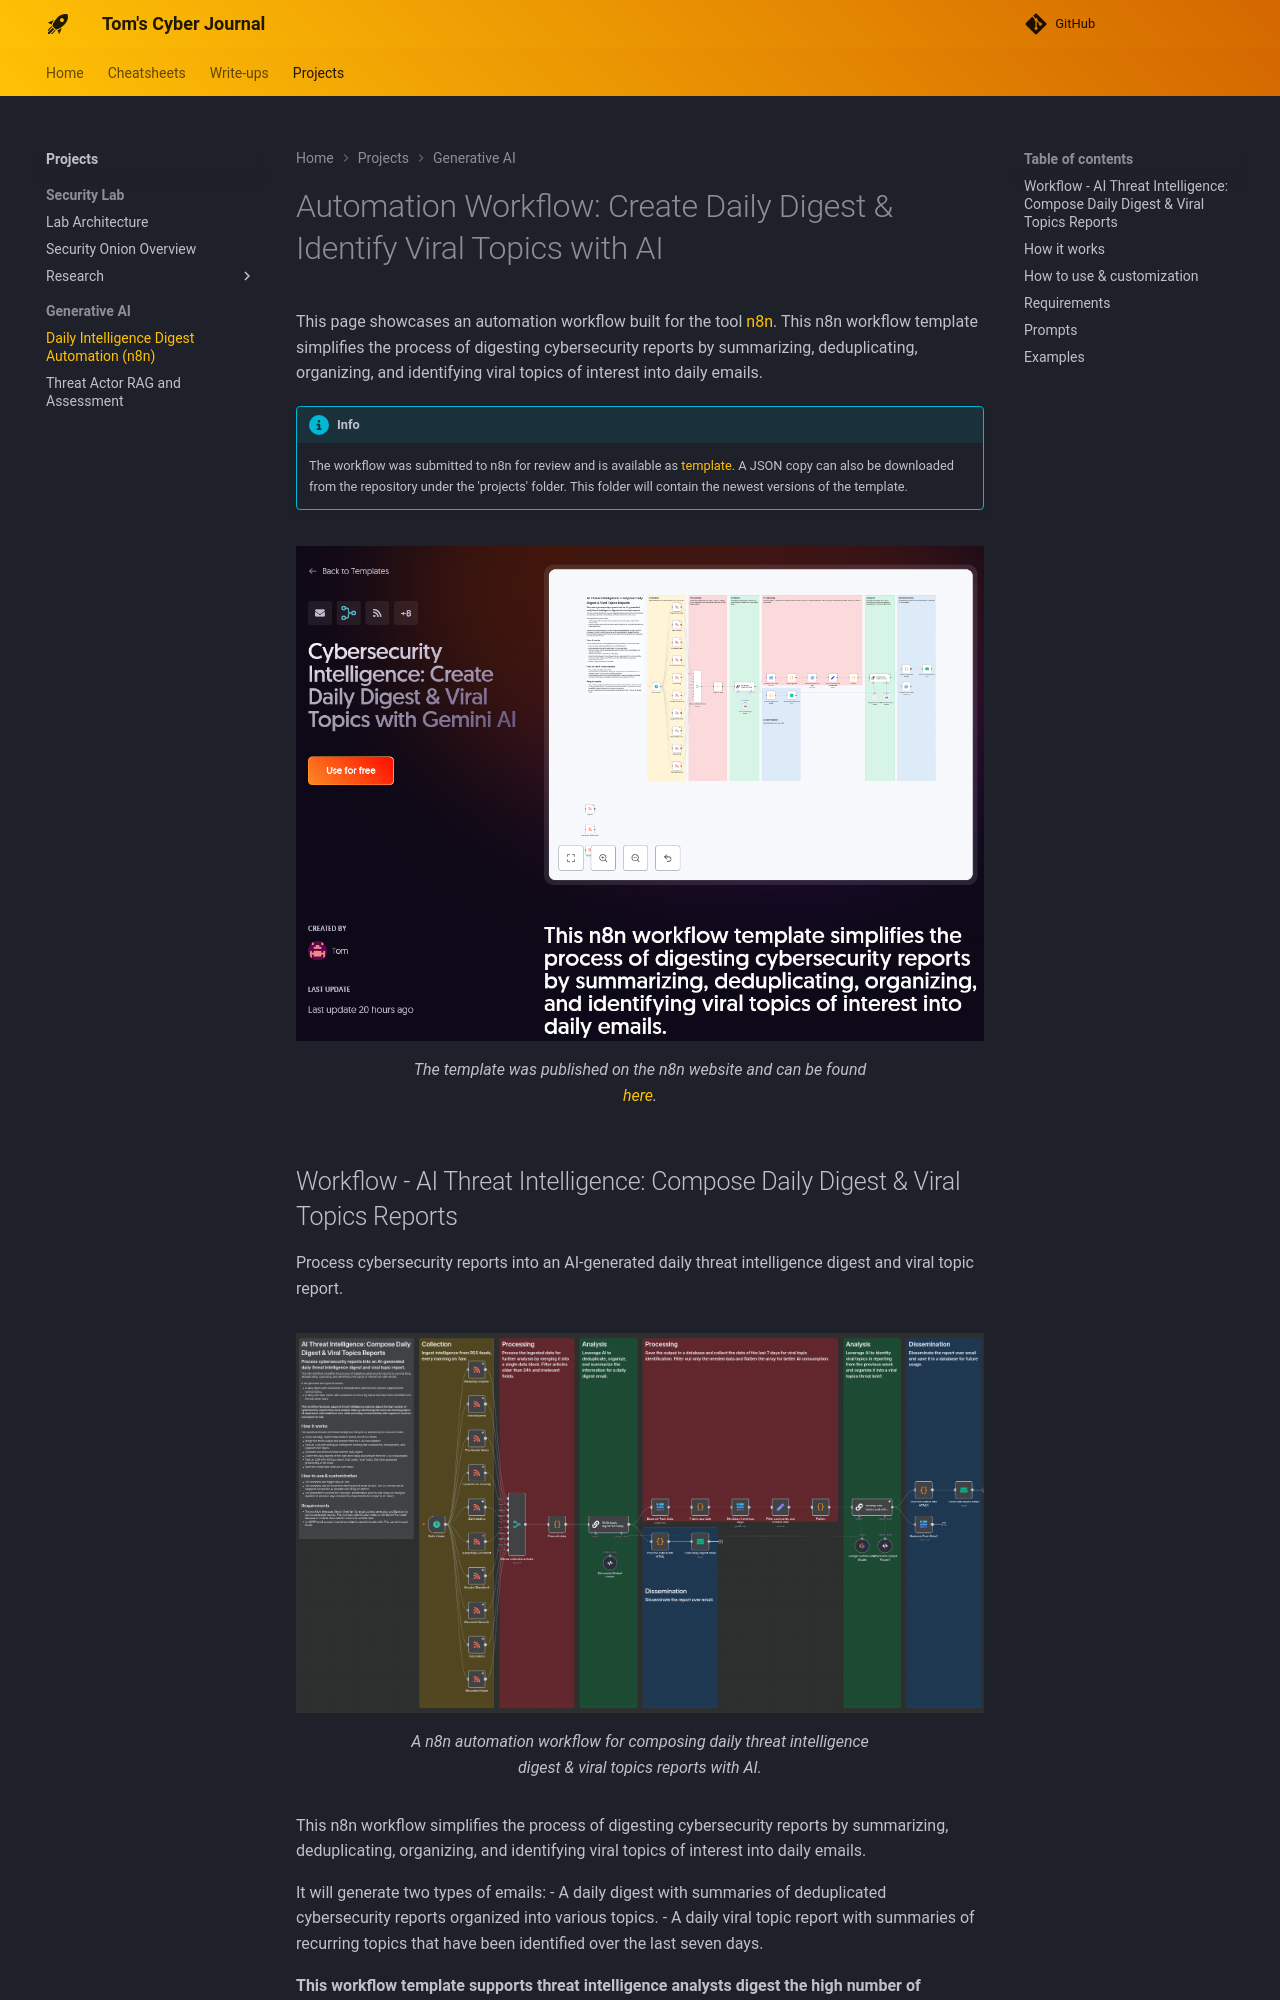

repository: TomInTheBytes/Cyber-Journal · page: projects/genai/intel_digest_workflow/index.html · generator: mkdocs

# Automation Workflow: Create Daily Digest & Identify Viral Topics with AI
This page showcases an automation workflow built for the tool [n8n](https://n8n.io/). This n8n workflow template simplifies the process of digesting cybersecurity reports by summarizing, deduplicating, organizing, and identifying viral topics of interest into daily emails.

!!! info
    The workflow was submitted to n8n for review and is available as [template](https://n8n.io/workflows/7608-cybersecurity-intelligence-create-daily-digest-and-viral-topics-with-gemini-ai/). A JSON copy can also be downloaded from the repository under the 'projects' folder. This folder will contain the newest versions of the template.
    

![n8n template](../../media//n8n_cti_digest_template.png){ align=left }
/// caption
The template was published on the n8n website and can be found [here](https://n8n.io/workflows/7608-cybersecurity-intelligence-create-daily-digest-and-viral-topics-with-gemini-ai/). 
///

## Workflow - AI Threat Intelligence: Compose Daily Digest & Viral Topics Reports

Process cybersecurity reports into an AI-generated daily threat intelligence digest and viral topic report.

![Workflow](../../media/n8n_cti_digest.png){ align=left }
/// caption
A n8n automation workflow for composing daily threat intelligence digest & viral topics reports with AI.
///

This n8n workflow simplifies the process of digesting cybersecurity reports by summarizing, deduplicating, organizing, and identifying viral topics of interest into daily emails. 

It will generate two types of emails:
- A daily digest with summaries of deduplicated cybersecurity reports organized into various topics.
- A daily viral topic report with summaries of recurring topics that have been identified over the last seven days. 


**This workflow template supports threat intelligence analysts digest the high number of cybersecurity reports they must analyse daily by decreasing the noise and tracking topics of importance with additional care, while providing customizability with regards to sources and output format.**
